Run: headless pygame with SDL's dummy video driver; simulated clock (each Clock.tick advances the game by its frame time, no real sleeping); random seed 0; keys injected as events and as key.get_pressed() state; no mouse input.
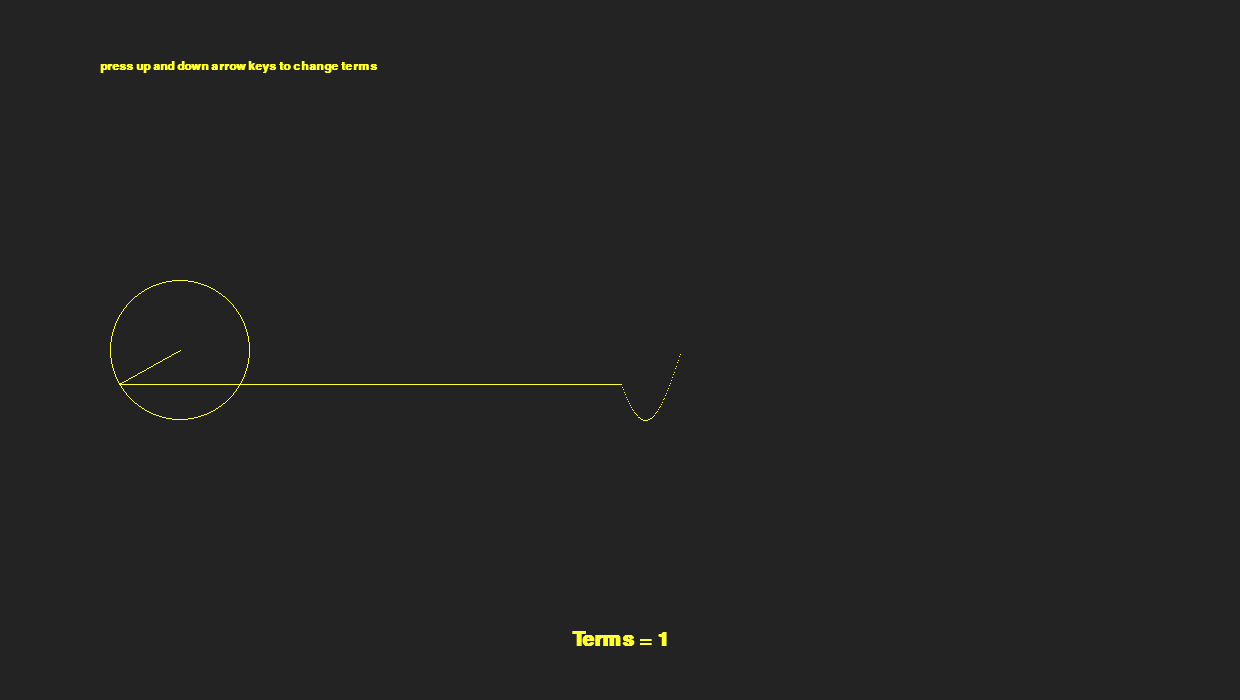
Frame 1 of 4 · flips 1–60 · no input
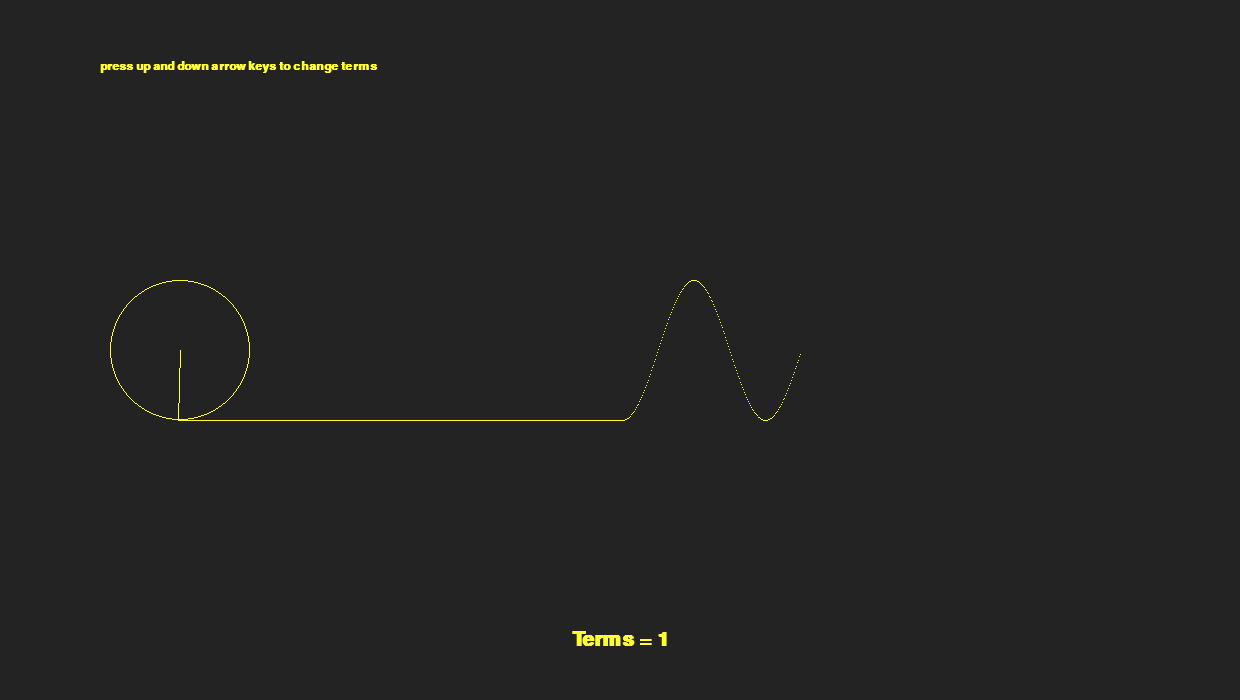
Frame 2 of 4 · flips 61–180 · tapped SPACE, RETURN · held RIGHT (→), D
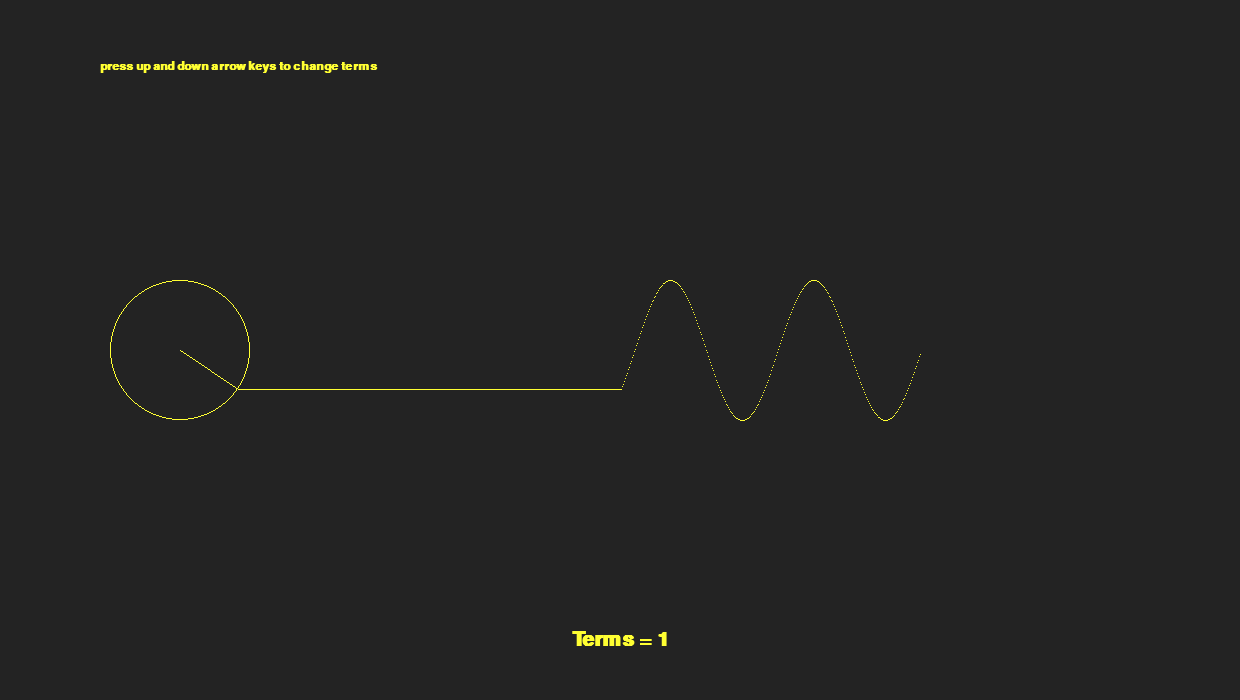
Frame 3 of 4 · flips 181–300 · held DOWN (↓), S
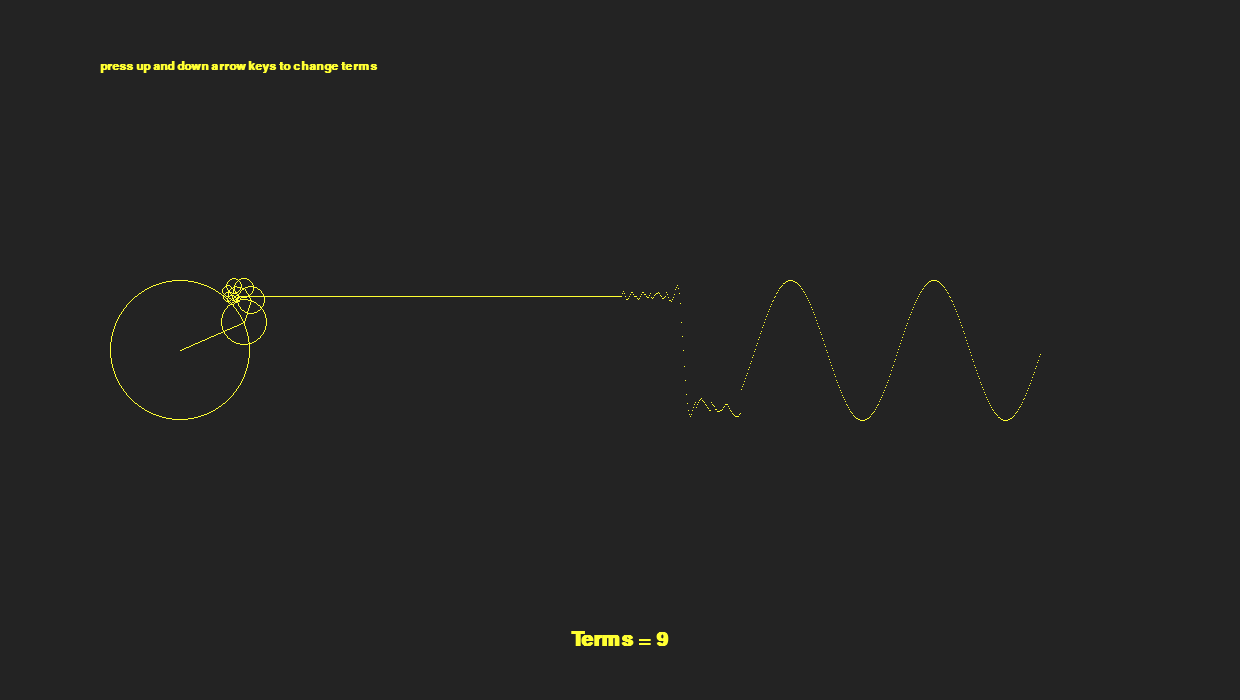
Frame 4 of 4 · flips 301–420 · held LEFT (←), A, UP (↑), W

The pygame program that drew these frames:

import pygame,math

pygame.init()

windowwidth, windowheight = 1240, 700
win = pygame.display.set_mode((windowwidth, windowheight))
pygame.display.set_caption("Fourier")

clock = pygame.time.Clock()
black = (35, 35, 35)
white = (255, 255, 50)
pi = math.pi
X, Y = windowwidth//2, 300



def drawpoints(points):
    for point in points:
        point[0] += 1
        win.set_at(point, white)

def drawcircles():
    tick = pygame.time.get_ticks() / 1000
    centres = [(180, windowheight//2)]
    freq = 50
    xx , yy = 0, 0
    for k in range(terms):
        n = 2 * k + 1                                                     
        radius = round(55 * (4 / (n * pi)))                               
        angle = round(2 * pi * tick*freq* n)                              
        xx = centres[k][0] + math.cos(math.radians(angle)) * radius
        yy = centres[k][1] + math.sin(math.radians(angle)) * radius
        pygame.draw.circle(win, white, centres[k], radius, 1)
        xx = round(xx)
        yy = round(yy)
        pygame.draw.line(win, white, centres[k], (xx, yy), 1)
        centres.insert(k + 1, (xx, yy))
    pygame.draw.line(win, white, (xx, yy), (windowwidth//2, yy), 1)
    Y = yy
    pixels.append([X, Y])

def redrawGameWindow():
    win.fill(black)
    win.blit(message, (100, 60))
    text = font.render(f'Terms = {terms}', 1, white)
    win.blit(text, (windowwidth//2 - text.get_width() // 2, windowheight - 70))
    drawcircles()
    drawpoints(pixels)
    pygame.display.update()

font = pygame.font.SysFont('consolas', 30, True)
msg = pygame.font.SysFont('consolas', 18, True)
terms = 1
pixels = []
presscount = 0

run = True
while run:
    clock.tick(120)
    if presscount > 0:
        presscount += 1
    if presscount > 15:
        presscount = 0

    keys = pygame.key.get_pressed()
    if keys[pygame.K_UP] and terms < 60 and presscount == 0:
        terms += 1
        presscount += 1
    if keys[pygame.K_DOWN] and terms >= 2 and presscount == 0:
        terms -= 1
        presscount += 1

    message = msg.render("press up and down arrow keys to change terms", 1, white)

    for event in pygame.event.get():
        if event.type == pygame.QUIT:
            run = False

    redrawGameWindow()

pygame.quit()
